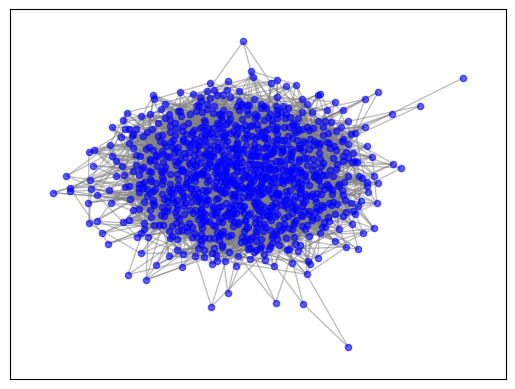

Python code for this plot:
import matplotlib.pyplot as plt
import networkx as nx
import random
import numpy as np

# num_nodes = 1000
# num_edges = 5000
# capacity_range = (1, 100)
def generate_random_graph(num_nodes, num_edges, capacity_range):
    info = {}
    # Create an empty directed graph
    G = nx.Graph()

    # Add nodes to the graph
    G.add_nodes_from(range(num_nodes))

    # Randomly add edges with random capacities
    while G.number_of_edges() < num_edges:
        u = random.randint(0, num_nodes - 1)
        v = random.randint(0, num_nodes - 1)
        if u != v and not G.has_edge(u, v):
            capacity = random.randint(*capacity_range)
            G.add_edge(u, v, capacity=capacity)
    
    info = create_info(G)
    return G, info

def create_info(G):
    info = {}
    # convert G.edges and G.noded to numpy arrays, add to info
    edges_array = np.array(G.edges())
    nodes_array = np.array(G.nodes())
    if nx.get_edge_attributes(G, 'capacity'):
        capacities_array = np.array([G[u][v]['capacity'] for u, v in G.edges()])
        info["capacities"] = np.diag(capacities_array)
    else:
        info["capacities"] = None

    info["num_nodes"] = G.number_of_nodes()
    info["num_edges"] = G.number_of_edges()
    info["edges"] = edges_array
    info["nodes"] = nodes_array
    info["incidence_matrix"] = incidence_matrix(edges_array, info["num_edges"], info["num_nodes"])
    info["adjacency_matrix"] = adajacency_matrix(edges_array, info["num_edges"], info["num_nodes"])
    info["maximum_spanning_tree"] = nx.maximum_spanning_tree(G)
    info["maximum_spanning_tree_leaves"] = np.array([node for node in info["maximum_spanning_tree"].nodes() if info["maximum_spanning_tree"].degree(node) == 1])
    return info

def adajacency_matrix(edges, num_edges, num_nodes):
    """
    Returns the adjacency matrix of a graph
    """
    A = np.zeros((num_nodes, num_nodes))
    for i in range(num_edges):
        u, v = edges[i]
        A[u, v] = 1
        A[v, u] = 1
    return A

def incidence_matrix(edges, num_edges, num_nodes):
    """
    Returns the incidence matrix of a graph
    """
    A = np.zeros((num_edges, num_nodes))
    for i in range(num_edges):
        u, v = edges[i]
        A[i, u] = 1
        A[i, v] = -1
    return A



def visualize_graph(G):
    # Choose a layout for our graph - spring layout in this case
    pos = nx.spring_layout(G, scale=2)

    # Draw nodes and edges
    nx.draw_networkx_nodes(G, pos, node_size=20, node_color="blue", alpha=0.6)
    nx.draw_networkx_edges(G, pos, edge_color="gray", alpha=0.5)

    # Draw node labels (optional, might be cluttered for large graphs)
    # nx.draw_networkx_labels(G, pos)

    # Show the plot
    plt.show()

def test():
    G, info = generate_random_graph(1000, 5000, (1, 100))
    visualize_graph(G)
    # Print the edges with capacities
    for u, v, data in G.edges(data=True):
        print(f"Edge ({u}, {v}) has capacity: {data['capacity']}")

if __name__ == "__main__":
    test()
